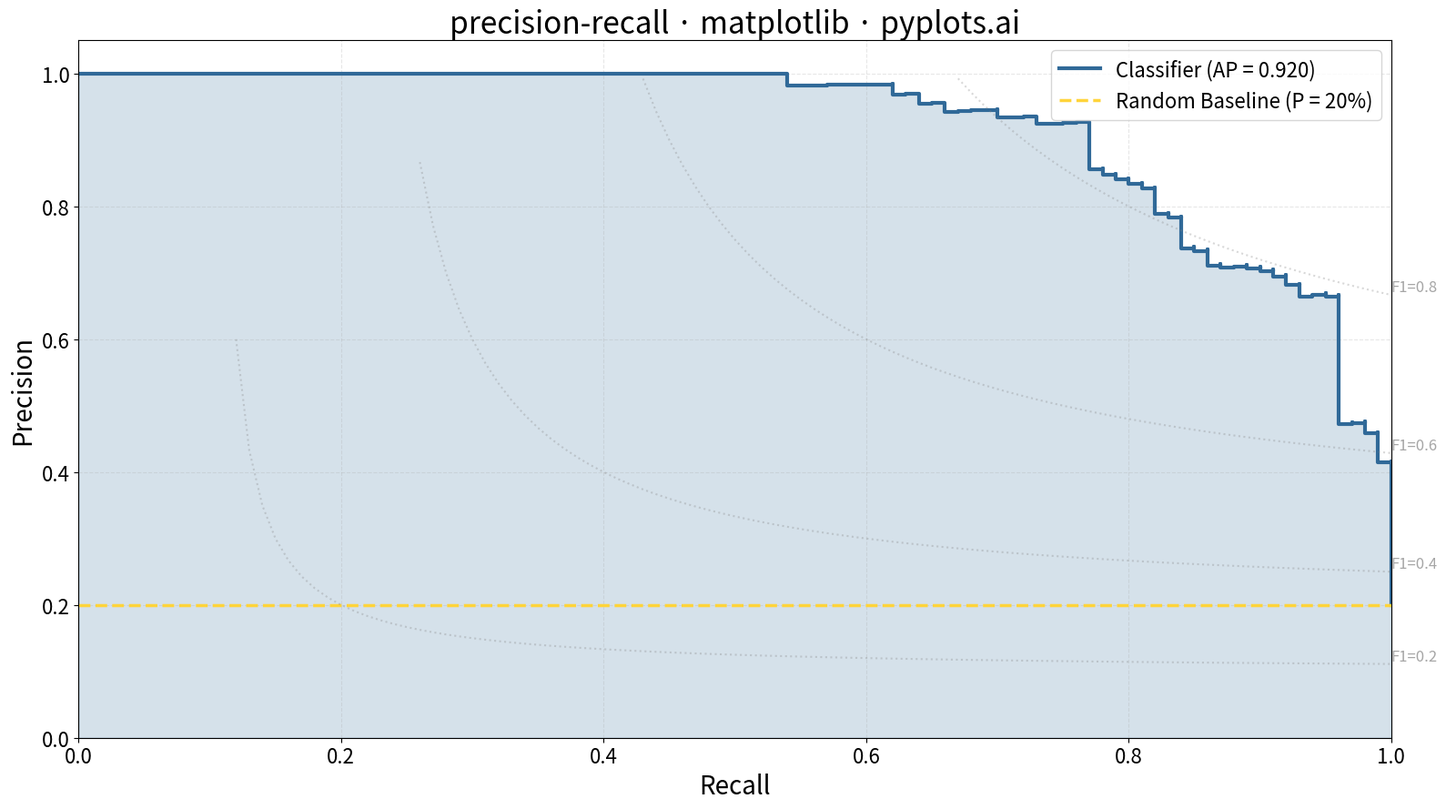

Recreate this plot in Python.
""" pyplots.ai
precision-recall: Precision-Recall Curve
Library: matplotlib 3.10.8 | Python 3.13.11
Quality: 93/100 | Created: 2025-12-26
"""

import matplotlib.pyplot as plt
import numpy as np


# Generate synthetic classification data with imbalanced classes
np.random.seed(42)
n_samples = 500

# Simulate imbalanced dataset: 20% positive, 80% negative
positive_ratio = 0.2
n_positive = int(n_samples * positive_ratio)
n_negative = n_samples - n_positive

# True labels
y_true = np.concatenate([np.ones(n_positive), np.zeros(n_negative)])

# Simulate classifier scores - good classifier gives higher scores to positives
positive_scores = np.random.beta(5, 2, n_positive)  # Skewed higher
negative_scores = np.random.beta(2, 5, n_negative)  # Skewed lower
y_scores = np.concatenate([positive_scores, negative_scores])

# Calculate precision-recall curve
# Sort by scores descending
desc_score_indices = np.argsort(y_scores)[::-1]
y_scores_sorted = y_scores[desc_score_indices]
y_true_sorted = y_true[desc_score_indices]

# Get unique thresholds
distinct_value_indices = np.where(np.diff(y_scores_sorted))[0]
threshold_idxs = np.concatenate([[0], distinct_value_indices + 1])

# Calculate TP, FP cumulative sums
tps = np.cumsum(y_true_sorted)
fps = np.cumsum(1 - y_true_sorted)

# Calculate precision and recall at each threshold
precision_vals = tps / (tps + fps)
recall_vals = tps / tps[-1]

# Use thresholds at distinct values (add starting point: recall=0, precision=1)
precision = np.concatenate([[1], precision_vals[threshold_idxs]])
recall = np.concatenate([[0], recall_vals[threshold_idxs]])

# Calculate Average Precision (area under curve)
recall_diff = np.diff(recall)
average_precision = np.sum(precision[1:] * recall_diff)

# Create plot
fig, ax = plt.subplots(figsize=(16, 9))

# Plot precision-recall curve with stepped line style
ax.step(
    recall, precision, where="post", color="#306998", linewidth=3, label=f"Classifier (AP = {average_precision:.3f})"
)

# Fill area under curve for visual emphasis
ax.fill_between(recall, precision, step="post", alpha=0.2, color="#306998")

# Baseline: random classifier (horizontal line at positive class ratio)
ax.axhline(
    y=positive_ratio,
    color="#FFD43B",
    linestyle="--",
    linewidth=2.5,
    label=f"Random Baseline (P = {positive_ratio:.0%})",
)

# Iso-F1 curves
f1_scores = np.linspace(0.2, 0.8, num=4)
for f1_score in f1_scores:
    x = np.linspace(0.01, 1, 100)
    y = f1_score * x / (2 * x - f1_score)
    mask = (y >= 0) & (y <= 1) & (x >= f1_score / 2)
    ax.plot(x[mask], y[mask], color="gray", alpha=0.3, linewidth=1.5, linestyle=":")
    # Add F1 label at end of curve
    if np.any(mask):
        label_x = x[mask][-1]
        label_y = y[mask][-1]
        ax.annotate(
            f"F1={f1_score:.1f}", xy=(label_x, label_y), fontsize=12, color="gray", alpha=0.7, ha="left", va="bottom"
        )

# Styling
ax.set_xlabel("Recall", fontsize=20)
ax.set_ylabel("Precision", fontsize=20)
ax.set_title("precision-recall · matplotlib · pyplots.ai", fontsize=24)
ax.tick_params(axis="both", labelsize=16)
ax.set_xlim([0.0, 1.0])
ax.set_ylim([0.0, 1.05])
ax.legend(loc="upper right", fontsize=16)
ax.grid(True, alpha=0.3, linestyle="--")

plt.tight_layout()
plt.savefig("plot.png", dpi=300, bbox_inches="tight")
